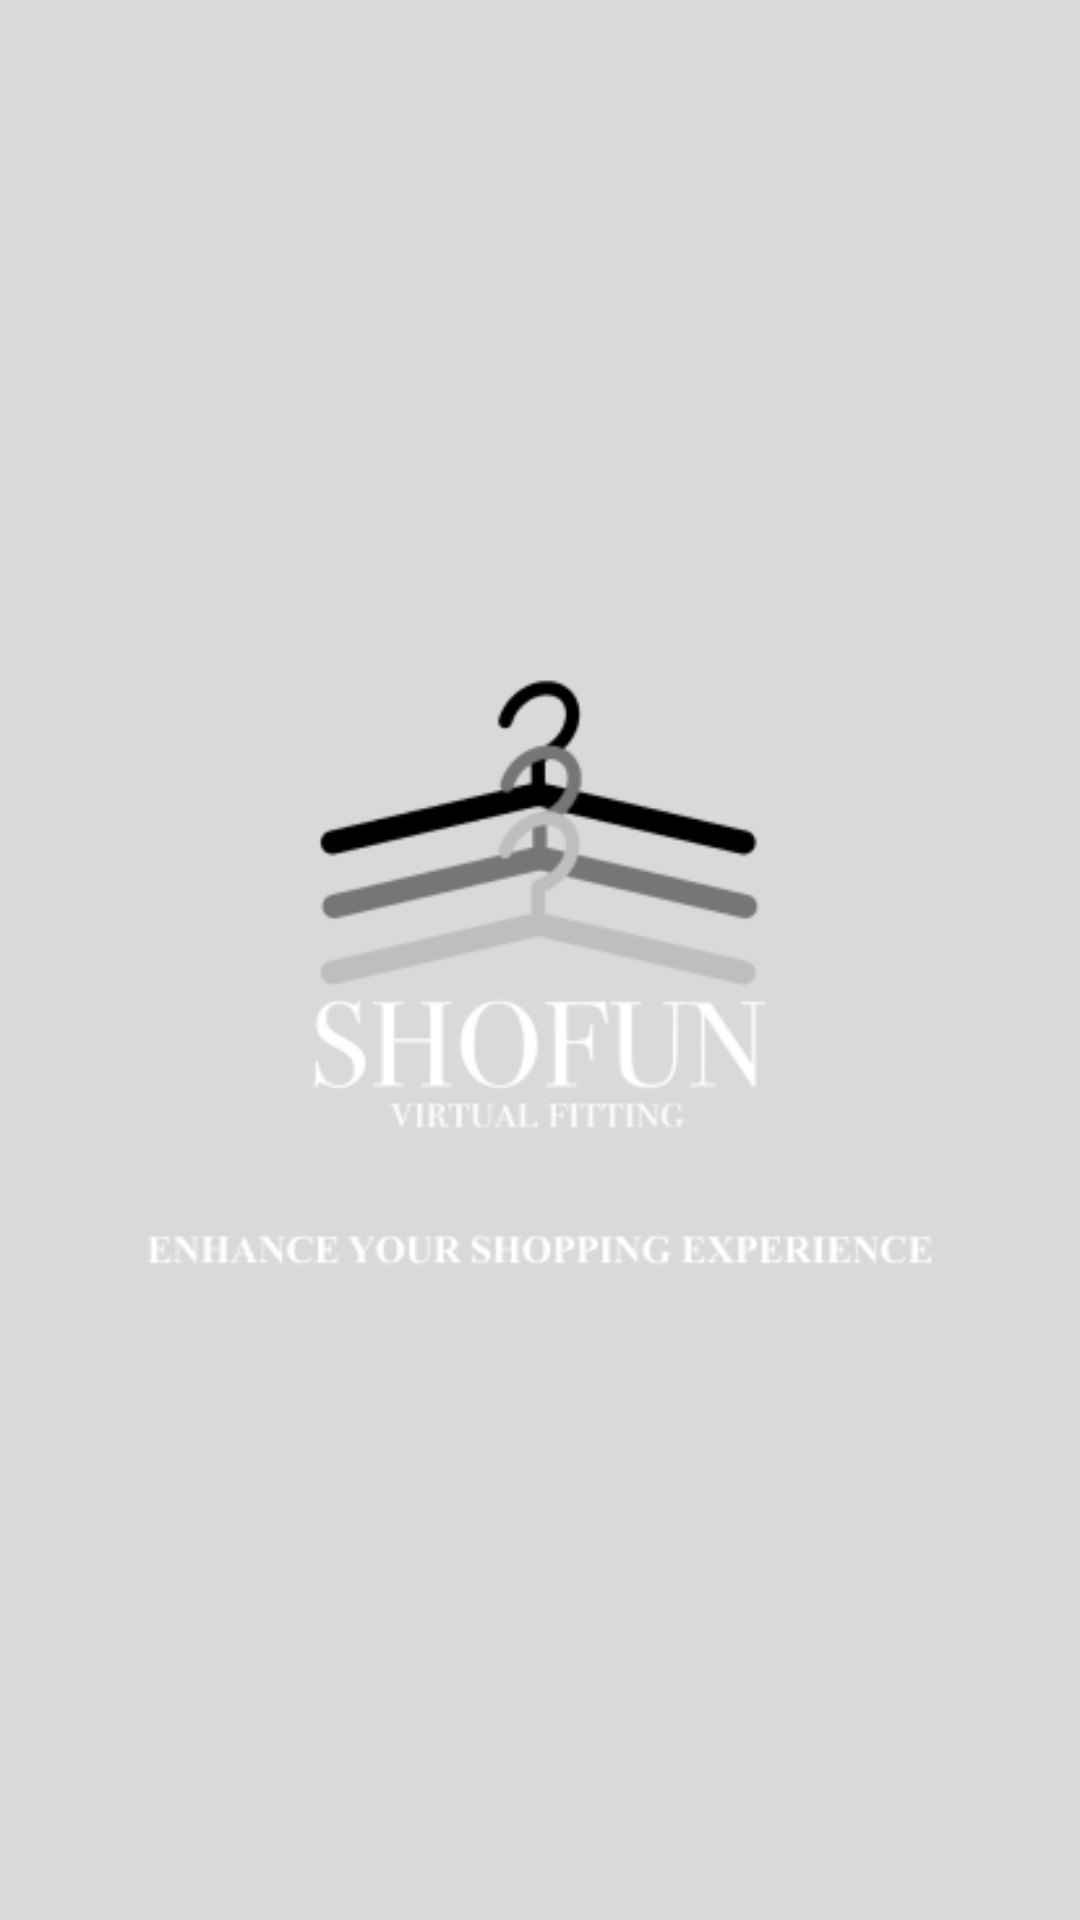

Write the Android layout XML for this screen, with the resource values it uses.
<!-- AndroidManifest.xml: application theme Theme.Shofun -->
<!-- res/layout/activity_main.xml -->
<?xml version="1.0" encoding="utf-8"?>
<RelativeLayout xmlns:android="http://schemas.android.com/apk/res/android"
    xmlns:app="http://schemas.android.com/apk/res-auto"
    xmlns:tools="http://schemas.android.com/tools"
    android:id="@+id/mainLayout"
    android:layout_width="wrap_content"
    android:layout_height="match_parent"
    android:background="@color/bgHomeScreen"
    tools:context=".MainActivity">

    <ImageView
        android:layout_width="wrap_content"
        android:layout_height="wrap_content"
        android:layout_centerInParent="true"
        android:src="@drawable/logow" />

</RelativeLayout>
<!-- resources referenced by this layout -->
<resources>
  <color name="bgHomeScreen">#D9D9D9</color>
  <!-- drawable logow: png bitmap (drawable, 16126 bytes) -->
  <style name="Theme.Shofun" parent="Theme.MaterialComponents.DayNight.NoActionBar">
          
          <item name="colorPrimary">@color/bgHomeScreen</item>
          <item name="colorPrimaryVariant">@color/bgHomeScreen</item>
          <item name="colorOnPrimary">@color/white</item>
          
          <item name="colorSecondary">@color/teal_200</item>
          <item name="colorSecondaryVariant">@color/teal_700</item>
          <item name="colorOnSecondary">@color/black</item>
          
          <item name="android:statusBarColor">?attr/colorPrimaryVariant</item>
          
      </style>
  <color name="white">#FFFFFFFF</color>
  <color name="teal_200">#FF03DAC5</color>
  <color name="teal_700">#FF018786</color>
  <color name="black">#FF000000</color>
</resources>
